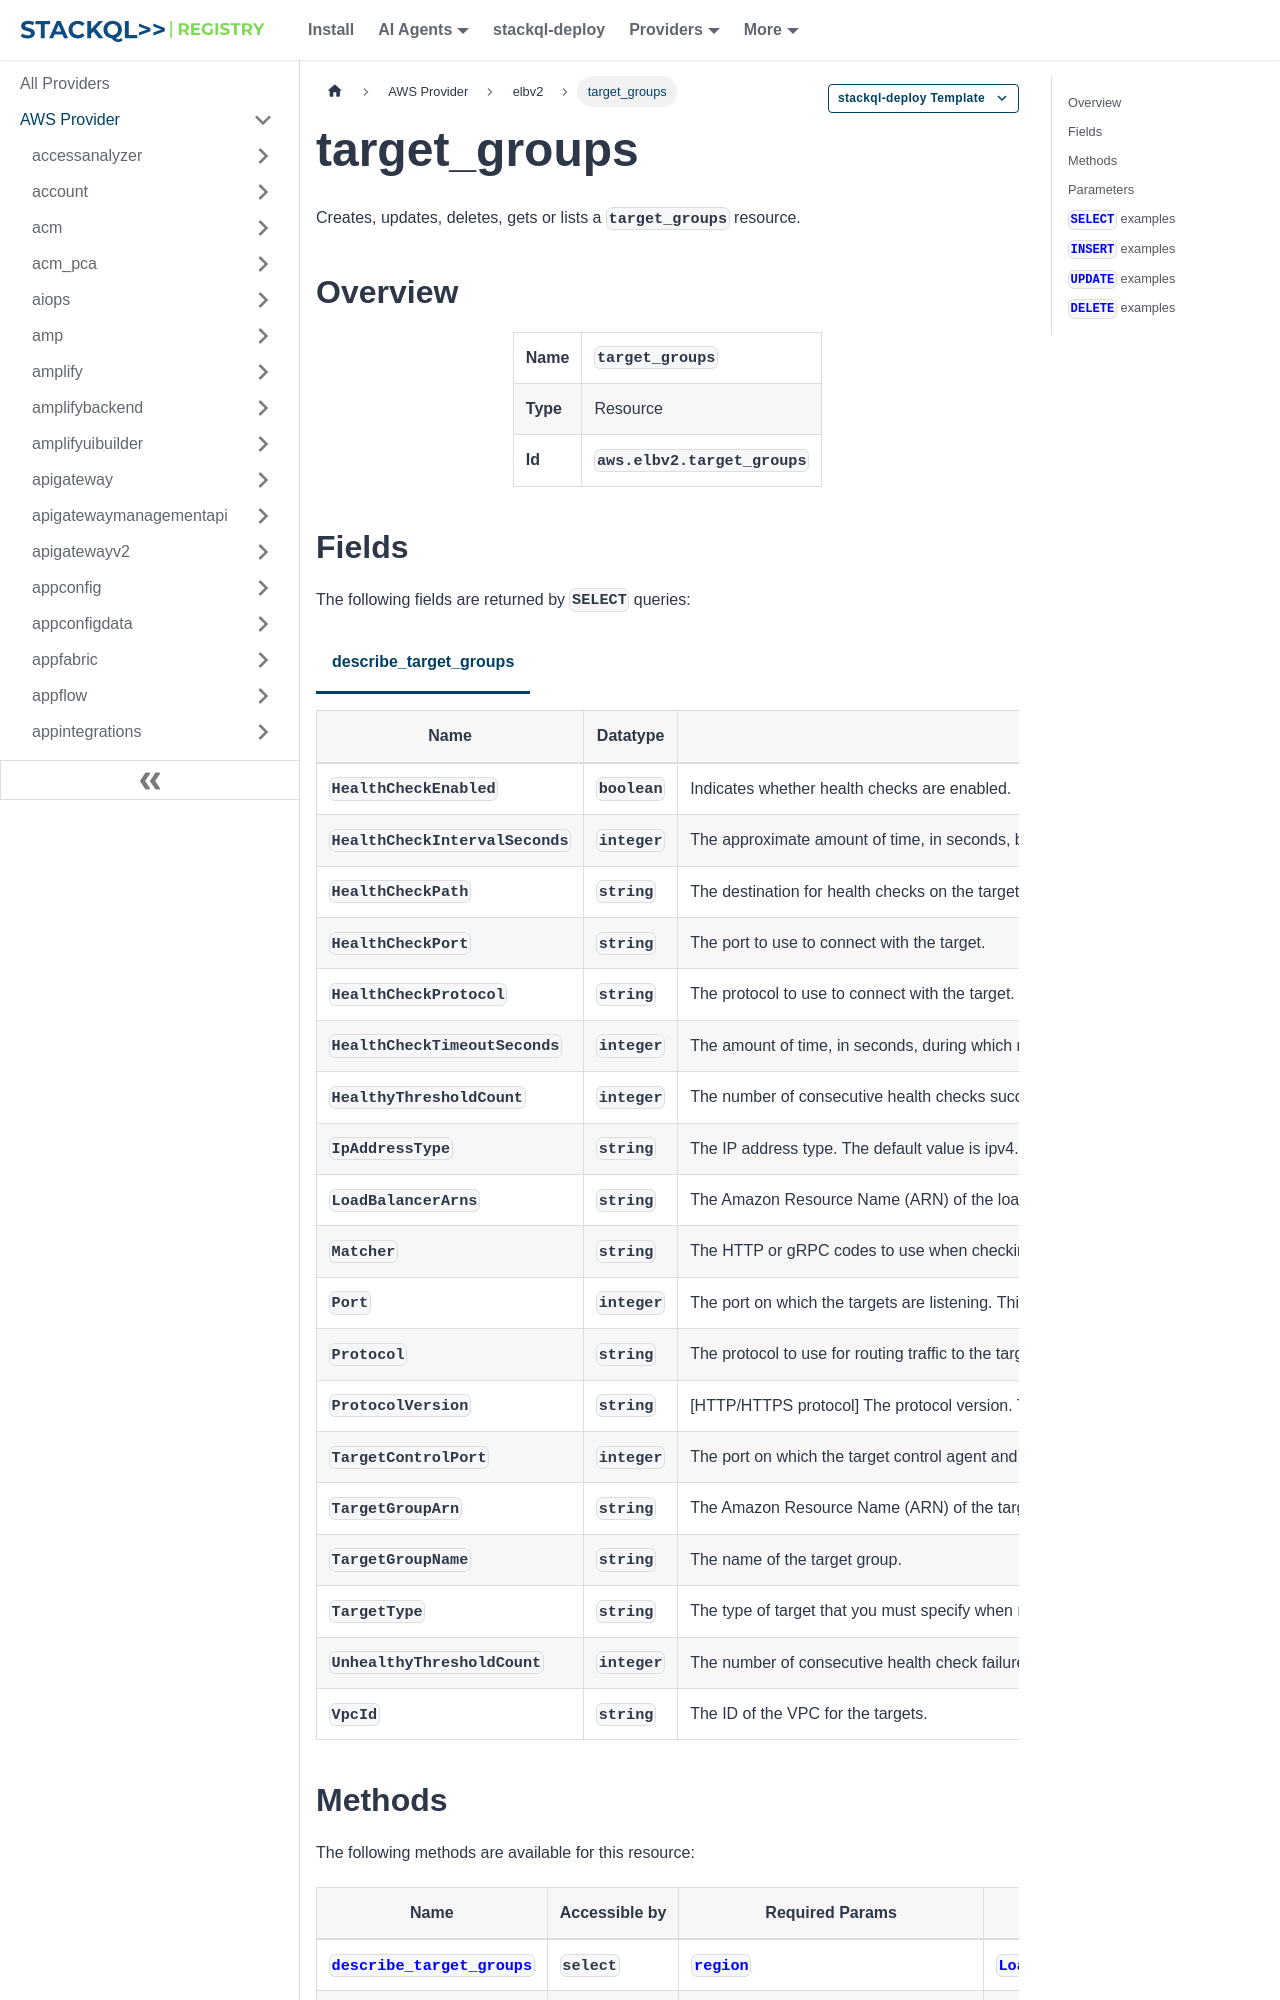

repository: stackql-registry/stackql-provider-aws · page: services/elbv2/target_groups.html · generator: docusaurus

--- 
title: target_groups
hide_title: false
hide_table_of_contents: false
keywords:
  - target_groups
  - elbv2
  - aws
  - infrastructure-as-code
  - configuration-as-data
  - cloud inventory
description: Query, deploy and manage aws resources using SQL
custom_edit_url: null
image: /img/stackql-aws-provider-featured-image.png
---

import CopyableCode from '@site/src/components/CopyableCode/CopyableCode';
import CodeBlock from '@theme/CodeBlock';
import Tabs from '@theme/Tabs';
import TabItem from '@theme/TabItem';

Creates, updates, deletes, gets or lists a <code>target_groups</code> resource.

## Overview
<table><tbody>
<tr><td><b>Name</b></td><td><CopyableCode code="target_groups" /></td></tr>
<tr><td><b>Type</b></td><td>Resource</td></tr>
<tr><td><b>Id</b></td><td><CopyableCode code="aws.elbv2.target_groups" /></td></tr>
</tbody></table>

## Fields

The following fields are returned by `SELECT` queries:

<Tabs
    defaultValue="describe_target_groups"
    values={[
        { label: 'describe_target_groups', value: 'describe_target_groups' }
    ]}
>
<TabItem value="describe_target_groups">

<table>
<thead>
    <tr>
    <th>Name</th>
    <th>Datatype</th>
    <th>Description</th>
    </tr>
</thead>
<tbody>
<tr>
    <td><CopyableCode code="HealthCheckEnabled" /></td>
    <td><code>boolean</code></td>
    <td>Indicates whether health checks are enabled.</td>
</tr>
<tr>
    <td><CopyableCode code="HealthCheckIntervalSeconds" /></td>
    <td><code>integer</code></td>
    <td>The approximate amount of time, in seconds, between health checks of an individual target.</td>
</tr>
<tr>
    <td><CopyableCode code="HealthCheckPath" /></td>
    <td><code>string</code></td>
    <td>The destination for health checks on the targets.</td>
</tr>
<tr>
    <td><CopyableCode code="HealthCheckPort" /></td>
    <td><code>string</code></td>
    <td>The port to use to connect with the target.</td>
</tr>
<tr>
    <td><CopyableCode code="HealthCheckProtocol" /></td>
    <td><code>string</code></td>
    <td>The protocol to use to connect with the target. The GENEVE, TLS, UDP, and TCP_UDP protocols are not supported for health checks.</td>
</tr>
<tr>
    <td><CopyableCode code="HealthCheckTimeoutSeconds" /></td>
    <td><code>integer</code></td>
    <td>The amount of time, in seconds, during which no response means a failed health check.</td>
</tr>
<tr>
    <td><CopyableCode code="HealthyThresholdCount" /></td>
    <td><code>integer</code></td>
    <td>The number of consecutive health checks successes required before considering an unhealthy target healthy.</td>
</tr>
<tr>
    <td><CopyableCode code="IpAddressType" /></td>
    <td><code>string</code></td>
    <td>The IP address type. The default value is ipv4.</td>
</tr>
<tr>
    <td><CopyableCode code="LoadBalancerArns" /></td>
    <td><code>string</code></td>
    <td>The Amazon Resource Name (ARN) of the load balancer that routes traffic to this target group. You can use each target group with only one load balancer.</td>
</tr>
<tr>
    <td><CopyableCode code="Matcher" /></td>
    <td><code>string</code></td>
    <td>The HTTP or gRPC codes to use when checking for a successful response from a target.</td>
</tr>
<tr>
    <td><CopyableCode code="Port" /></td>
    <td><code>integer</code></td>
    <td>The port on which the targets are listening. This parameter is not used if the target is a Lambda function.</td>
</tr>
<tr>
    <td><CopyableCode code="Protocol" /></td>
    <td><code>string</code></td>
    <td>The protocol to use for routing traffic to the targets.</td>
</tr>
<tr>
    <td><CopyableCode code="ProtocolVersion" /></td>
    <td><code>string</code></td>
    <td>&#91;HTTP/HTTPS protocol&#93; The protocol version. The possible values are GRPC, HTTP1, and HTTP2.</td>
</tr>
<tr>
    <td><CopyableCode code="TargetControlPort" /></td>
    <td><code>integer</code></td>
    <td>The port on which the target control agent and application load balancer exchange management traffic for the target optimizer feature.</td>
</tr>
<tr>
    <td><CopyableCode code="TargetGroupArn" /></td>
    <td><code>string</code></td>
    <td>The Amazon Resource Name (ARN) of the target group.</td>
</tr>
<tr>
    <td><CopyableCode code="TargetGroupName" /></td>
    <td><code>string</code></td>
    <td>The name of the target group.</td>
</tr>
<tr>
    <td><CopyableCode code="TargetType" /></td>
    <td><code>string</code></td>
    <td>The type of target that you must specify when registering targets with this target group. The possible values are instance (register targets by instance ID), ip (register targets by IP address), lambda (register a single Lambda function as a target), or alb (register a single Application Load Balancer as a target).</td>
</tr>
<tr>
    <td><CopyableCode code="UnhealthyThresholdCount" /></td>
    <td><code>integer</code></td>
    <td>The number of consecutive health check failures required before considering the target unhealthy.</td>
</tr>
<tr>
    <td><CopyableCode code="VpcId" /></td>
    <td><code>string</code></td>
    <td>The ID of the VPC for the targets.</td>
</tr>
</tbody>
</table>
</TabItem>
</Tabs>
